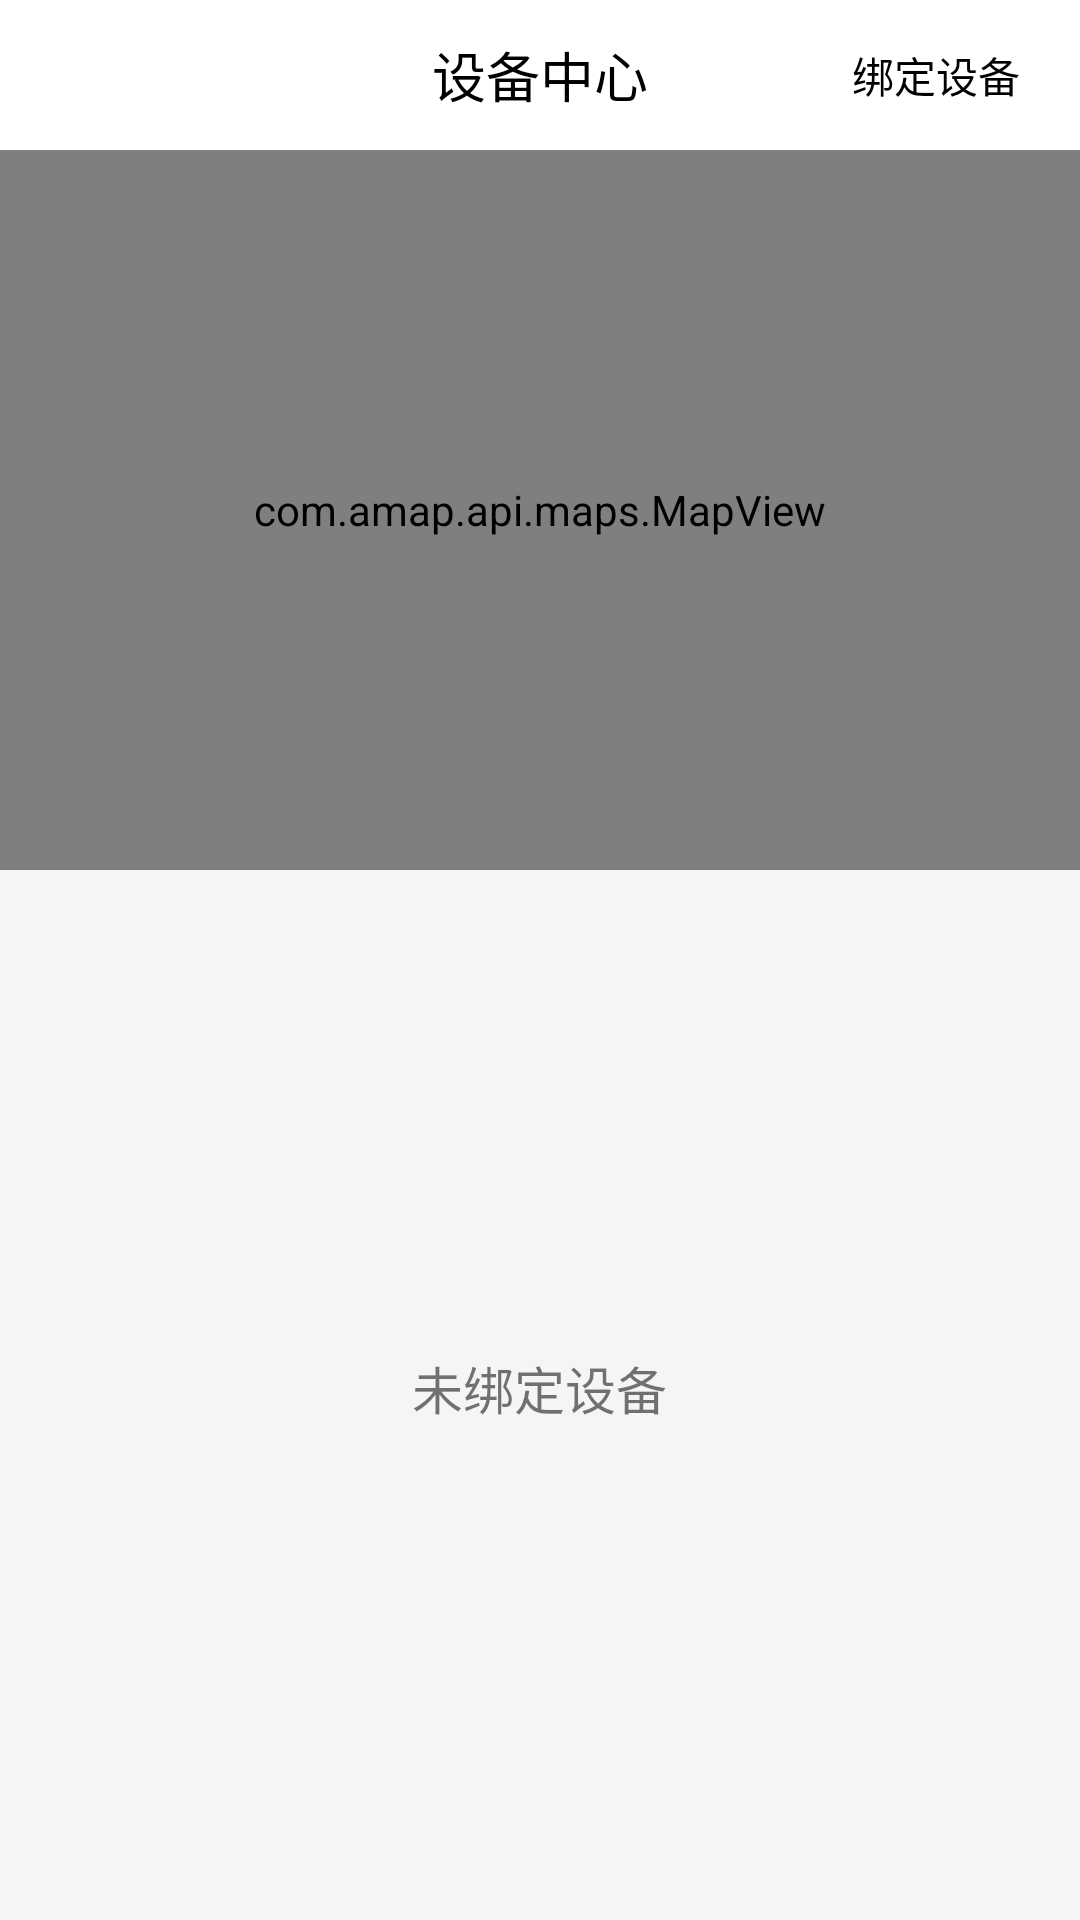

The Android layout XML behind this screen, and the referenced resources:
<!-- AndroidManifest.xml: application theme Theme.Paradise -->
<!-- res/layout/fragment_facility.xml -->
<?xml version="1.0" encoding="utf-8"?>
<LinearLayout xmlns:android="http://schemas.android.com/apk/res/android"
    xmlns:app="http://schemas.android.com/apk/res-auto"
    xmlns:tools="http://schemas.android.com/tools"
    android:layout_width="match_parent"
    android:layout_height="match_parent"
    android:background="@color/gray_main"
    android:orientation="vertical"
    tools:context=".ui.fragment.FacilityFragment">

    <LinearLayout
        android:id="@+id/meTitleBarContainer"
        android:layout_width="match_parent"
        android:layout_height="50dp"
        android:background="@color/white"
        android:gravity="center_vertical"
        android:orientation="horizontal"
        android:paddingStart="20dp"
        android:paddingTop="5dp"
        android:paddingEnd="20dp"
        android:paddingBottom="5dp">

        <View
            android:layout_width="0px"
            android:layout_height="0px"
            android:layout_weight="1" />

        <TextView
            android:layout_width="0px"
            android:layout_height="wrap_content"
            android:layout_weight="1"
            android:gravity="center"
            android:text="设备中心"
            android:textColor="@color/black"
            android:textSize="18sp" />

        <TextView
            android:id="@+id/addFacilityTv"
            android:layout_width="0px"
            android:layout_height="wrap_content"
            android:layout_weight="1"
            android:gravity="right"
            android:paddingTop="4dp"
            android:paddingBottom="4dp"
            android:text="绑定设备"
            android:textColor="@color/black"
            android:textSize="14sp" />

    </LinearLayout>

    <FrameLayout
        android:layout_width="match_parent"
        android:layout_height="240dp"
        android:background="#1DE9B6">

        <com.amap.api.maps.MapView
            android:id="@+id/facilityMapView"
            android:layout_width="match_parent"
            android:layout_height="match_parent" />

    </FrameLayout>

    <FrameLayout
        android:layout_width="match_parent"
        android:layout_height="match_parent">

        <LinearLayout
            android:id="@+id/noDataContainerLL"
            android:layout_width="wrap_content"
            android:layout_height="wrap_content"
            android:layout_gravity="center_horizontal"
            android:layout_marginTop="60dp"
            android:gravity="center"
            android:orientation="vertical">

            <ImageView
                android:layout_width="100dp"
                android:layout_height="100dp"
                android:src="@drawable/icon_no_data" />

            <TextView
                android:layout_width="wrap_content"
                android:layout_height="wrap_content"
                android:text="未绑定设备"
                android:textSize="17sp" />

        </LinearLayout>

        <androidx.recyclerview.widget.RecyclerView
            android:id="@+id/facilityRv"
            android:layout_width="match_parent"
            android:layout_height="match_parent"
            android:orientation="vertical"
            android:overScrollMode="never"
            app:layoutManager="androidx.recyclerview.widget.LinearLayoutManager"
            tools:itemCount="40"
            tools:listitem="@layout/item_facility" />

    </FrameLayout>

</LinearLayout>
<!-- res/layout/item_facility.xml (included above) -->
<?xml version="1.0" encoding="utf-8"?>
<LinearLayout xmlns:android="http://schemas.android.com/apk/res/android"
    xmlns:tools="http://schemas.android.com/tools"
    android:layout_width="match_parent"
    android:layout_height="80dp"
    android:layout_marginTop="2dp"
    android:layout_marginBottom="2dp"
    android:background="@color/white"
    android:gravity="center_vertical"
    android:orientation="horizontal">

    <ImageView
        android:id="@+id/facilityIconIv"
        android:layout_width="70dp"
        android:layout_height="70dp"
        android:layout_marginStart="10dp"
        android:layout_marginEnd="10dp"
        android:contentDescription="设备图标"
        android:padding="6dp"
        android:src="@drawable/icon_jiankang" />

    <LinearLayout
        android:layout_width="0px"
        android:layout_height="match_parent"
        android:layout_weight="2"
        android:gravity="center_vertical"
        android:orientation="vertical">

        <TextView
            android:id="@+id/facilityNameTv"
            android:layout_width="200dp"
            android:layout_height="wrap_content"
            android:contentDescription="设备名称"
            android:ellipsize="end"
            android:maxLines="1"
            android:singleLine="true"
            android:textColor="@color/black"
            android:textSize="18sp"
            tools:text="智能摄像头名称名称名称" />

        <TextView
            android:id="@+id/facilityStatusTv"
            android:layout_width="wrap_content"
            android:layout_height="wrap_content"
            android:layout_marginTop="8dp"
            android:contentDescription="设备状态"
            android:text="在线" />

    </LinearLayout>

    <LinearLayout
        android:layout_width="0px"
        android:layout_height="match_parent"
        android:layout_weight="1"
        android:gravity="center"
        android:orientation="vertical">

        <androidx.appcompat.widget.AppCompatButton
            android:id="@+id/facilitySettingBtn"
            android:layout_width="wrap_content"
            android:layout_height="wrap_content"
            android:text="设置" />

        <TextView
            android:id="@+id/facilityTypeNameTv"
            android:layout_width="wrap_content"
            android:layout_height="wrap_content"
            android:contentDescription="设备类型描述"
            android:maxLines="1"
            android:singleLine="true"
            android:text="--智能手环" />

    </LinearLayout>

</LinearLayout>
<!-- resources referenced by this layout -->
<resources>
  <color name="black">#FF000000</color>
  <color name="gray_main">#F5F5F5</color>
  <color name="white">#FFFFFFFF</color>
  <!-- drawable icon_jiankang: png bitmap (drawable, 5230 bytes) -->
  <style name="Theme.Paradise" parent="Theme.MaterialComponents.Light.NoActionBar">
          
          <item name="colorPrimary">@color/red_main</item>
          <item name="colorPrimaryVariant">@color/purple_700</item>
          <item name="colorOnPrimary">@color/white</item>
          
          <item name="colorSecondary">@color/teal_200</item>
          <item name="colorSecondaryVariant">@color/teal_700</item>
          <item name="colorOnSecondary">@color/black</item>
          
          <item name="android:statusBarColor" tools:targetApi="l">?attr/colorPrimaryVariant</item>
          
      </style>
  <color name="red_main">#FF5050</color>
  <color name="purple_700">#FF3700B3</color>
  <color name="teal_200">#FF03DAC5</color>
  <color name="teal_700">#FF018786</color>
</resources>
